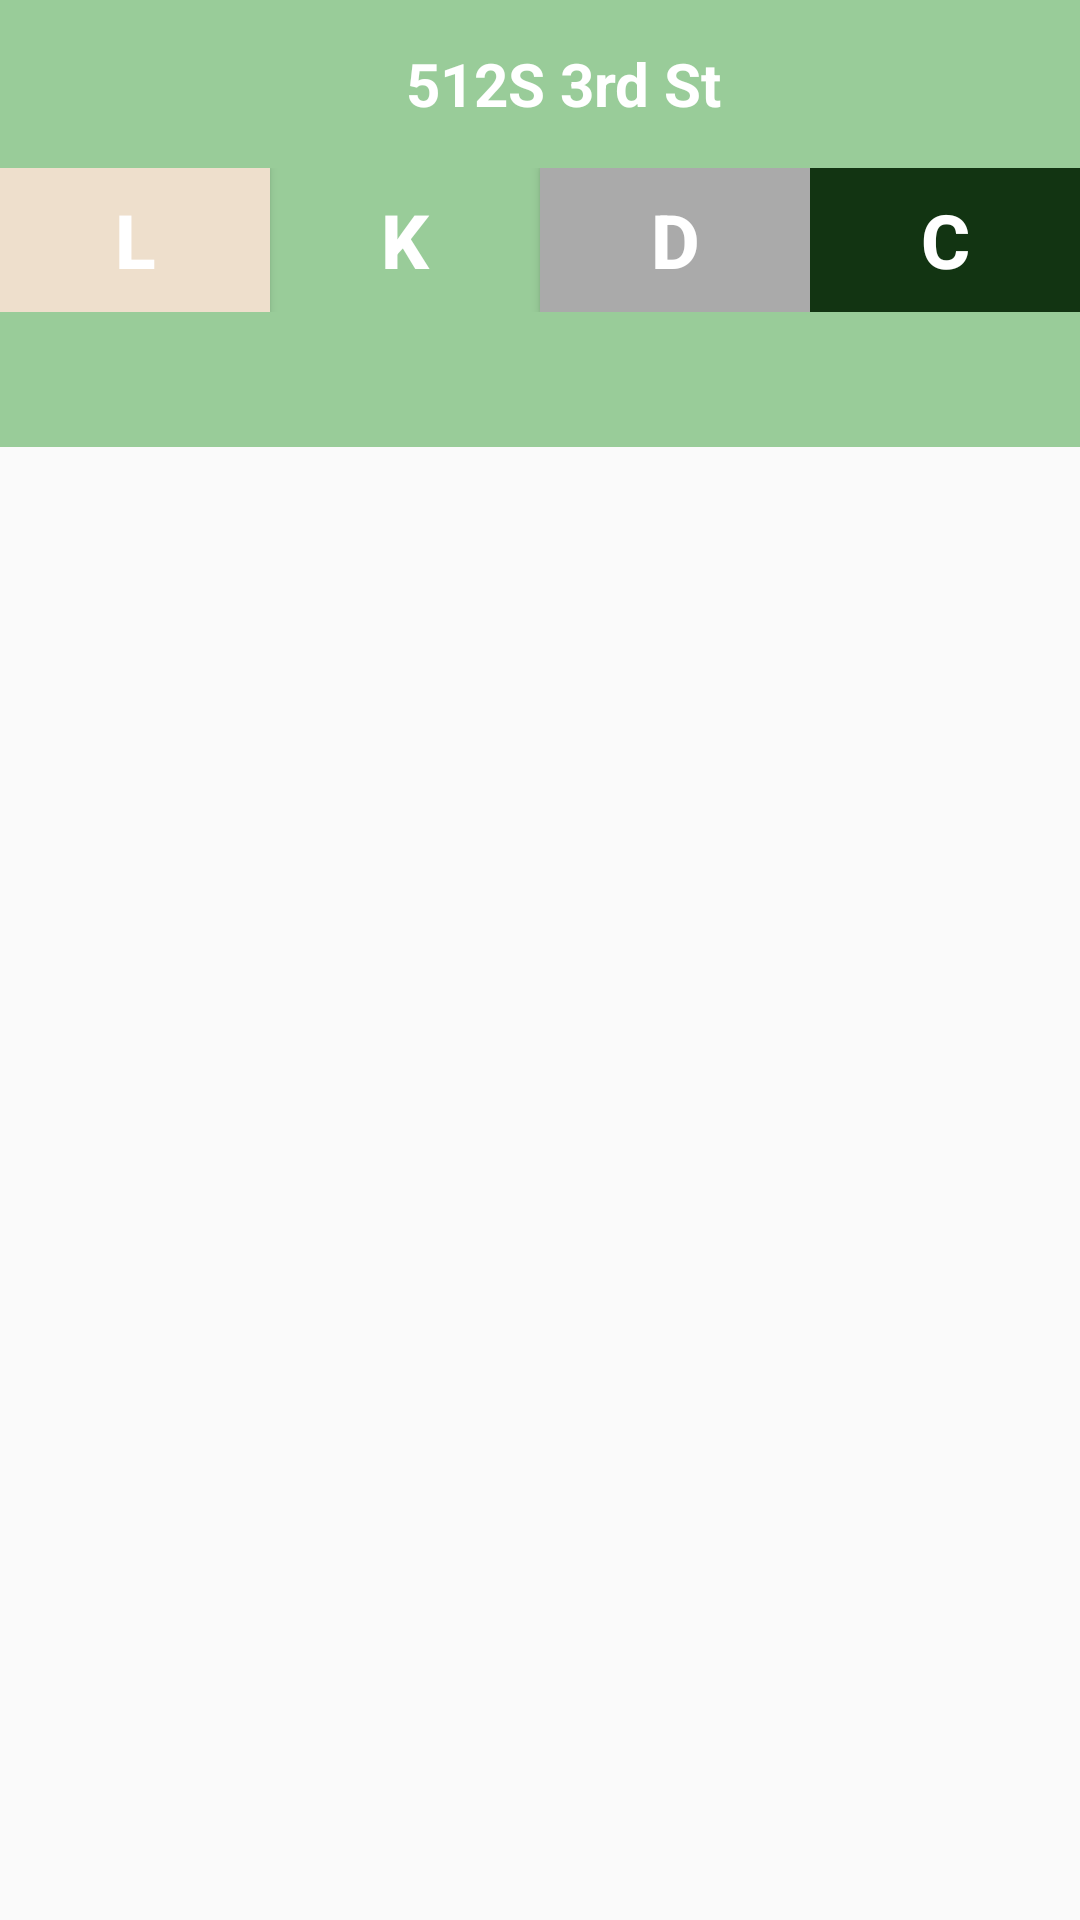

The Android layout XML behind this screen, and the referenced resources:
<!-- AndroidManifest.xml: application theme AppTheme.NoActionBar -->
<!-- res/layout/mylist_fragment.xml -->
<?xml version="1.0" encoding="utf-8"?>


<LinearLayout xmlns:android="http://schemas.android.com/apk/res/android"
    xmlns:app="http://schemas.android.com/apk/res-auto"
    android:orientation="vertical"
    android:layout_width="match_parent"
    android:layout_height="match_parent"
    android:gravity="center">
    
    <android.support.design.widget.AppBarLayout
        android:layout_width="match_parent"
        android:layout_height="wrap_content">

        <android.support.v7.widget.Toolbar
            android:id="@+id/toolbar"
            android:layout_width="match_parent"
            android:layout_height="?attr/actionBarSize"
            android:gravity="center"
            android:background="?attr/colorPrimary"
            android:theme="@style/ThemeOverlay.AppCompat.Dark.ActionBar"
            app:popupTheme="@style/AppTheme.NoActionBar.PopupOverlay"
            app:titleTextAppearance="@style/Toolbar_TextAppearance_White">
            <RelativeLayout
                android:layout_width="match_parent"
                android:layout_height="wrap_content">
            <TextView
                android:layout_width="wrap_content"
                android:layout_height="wrap_content"
                android:text="512S 3rd St"
                android:layout_gravity="center"
                android:layout_centerHorizontal="true"
                android:layout_centerVertical="true"
                android:id="@+id/myl_toolbar_title"
                android:textStyle="bold"
                android:textSize="20sp"
                android:textColor="@android:color/white"/>

            <ImageView
                android:id="@+id/user_2"
                android:layout_width="35dp"
                android:layout_height="35dp"
                android:layout_alignParentRight="true"
                android:paddingRight="10dp"
                android:src="@drawable/user" />
        </RelativeLayout>

        </android.support.v7.widget.Toolbar>

<LinearLayout
    android:layout_width="match_parent"
    android:layout_height="wrap_content"
    android:orientation="horizontal">
    <Button
        android:layout_width="0dp"
        android:layout_height="wrap_content"
        android:layout_weight="1"
        android:text="L"
        android:textStyle="bold"
        android:textSize="25sp"
        android:textColor="@color/white"
        android:layout_gravity="center"
        android:gravity="center"
        android:background="@color/mi"/>
    <Button
        android:layout_width="0dp"
        android:layout_height="wrap_content"
        android:layout_weight="1"
        android:text="K"
        android:textStyle="bold"
        android:textSize="25sp"
        android:textColor="@color/white"
        android:layout_gravity="center"
        android:gravity="center"
        android:background="@color/avoscloud_blue"/>
    <Button
        android:layout_width="0dp"
        android:layout_height="wrap_content"
        android:layout_weight="1"
        android:text="D"
        android:textStyle="bold"
        android:textSize="25sp"
        android:textColor="@color/white"
        android:layout_gravity="center"
        android:gravity="center"
        android:background="@color/grey"/>
    <Button
        android:layout_width="0dp"
        android:layout_height="wrap_content"
        android:layout_weight="1"
        android:text="C"
        android:textStyle="bold"
        android:textSize="25sp"
        android:textColor="@color/white"
        android:layout_gravity="center"
        android:gravity="center"
        android:background="@color/tabnotselected"/>

</LinearLayout>

        <android.support.design.widget.TabLayout
            android:id="@+id/tab"
            android:layout_width="match_parent"
            xmlns:app="http://schemas.android.com/apk/res-auto"
            app:tabIndicatorColor="@android:color/white"
            app:tabSelectedTextColor="@android:color/white"
            app:tabTextColor="@color/colorAccent"
            app:tabTextAppearance="@style/tab_appearance"
            android:layout_height="45dp" />

    </android.support.design.widget.AppBarLayout>



    <android.support.v4.view.ViewPager
        android:id="@+id/viewPager"
        android:layout_width="match_parent"
        android:layout_height="match_parent"/>

</LinearLayout>
<!-- resources referenced by this layout -->
<resources>
  <color name="colorAccent">#123412</color>
  <color name="grey">#AAAAAA</color>
  <color name="mi">#EEDFCC</color>
  <color name="tabnotselected">#123412</color>
  <color name="white">#FFFFFF</color>
  <style name="AppTheme.NoActionBar.PopupOverlay" parent="ThemeOverlay.AppCompat.Light" />
  <style name="Toolbar_TextAppearance_White">
          <item name="android:textSize">18sp</item>
          <item name="android:textColor">@android:color/white</item>
      </style>
  <style name="tab_appearance">
          <item name="android:textSize">16sp</item>
      </style>
  <style name="AppTheme.NoActionBar">
          <item name="colorPrimary">@color/green</item>
          <item name="colorPrimaryDark">@color/colorPrimaryDark</item>
          <item name="colorAccent">@color/white</item>
          <item name="windowActionBar">false</item>
          <item name="windowNoTitle">true</item>
      </style>
  <color name="green">#99CC99</color>
  <color name="colorPrimaryDark">#303F9F</color>
</resources>
